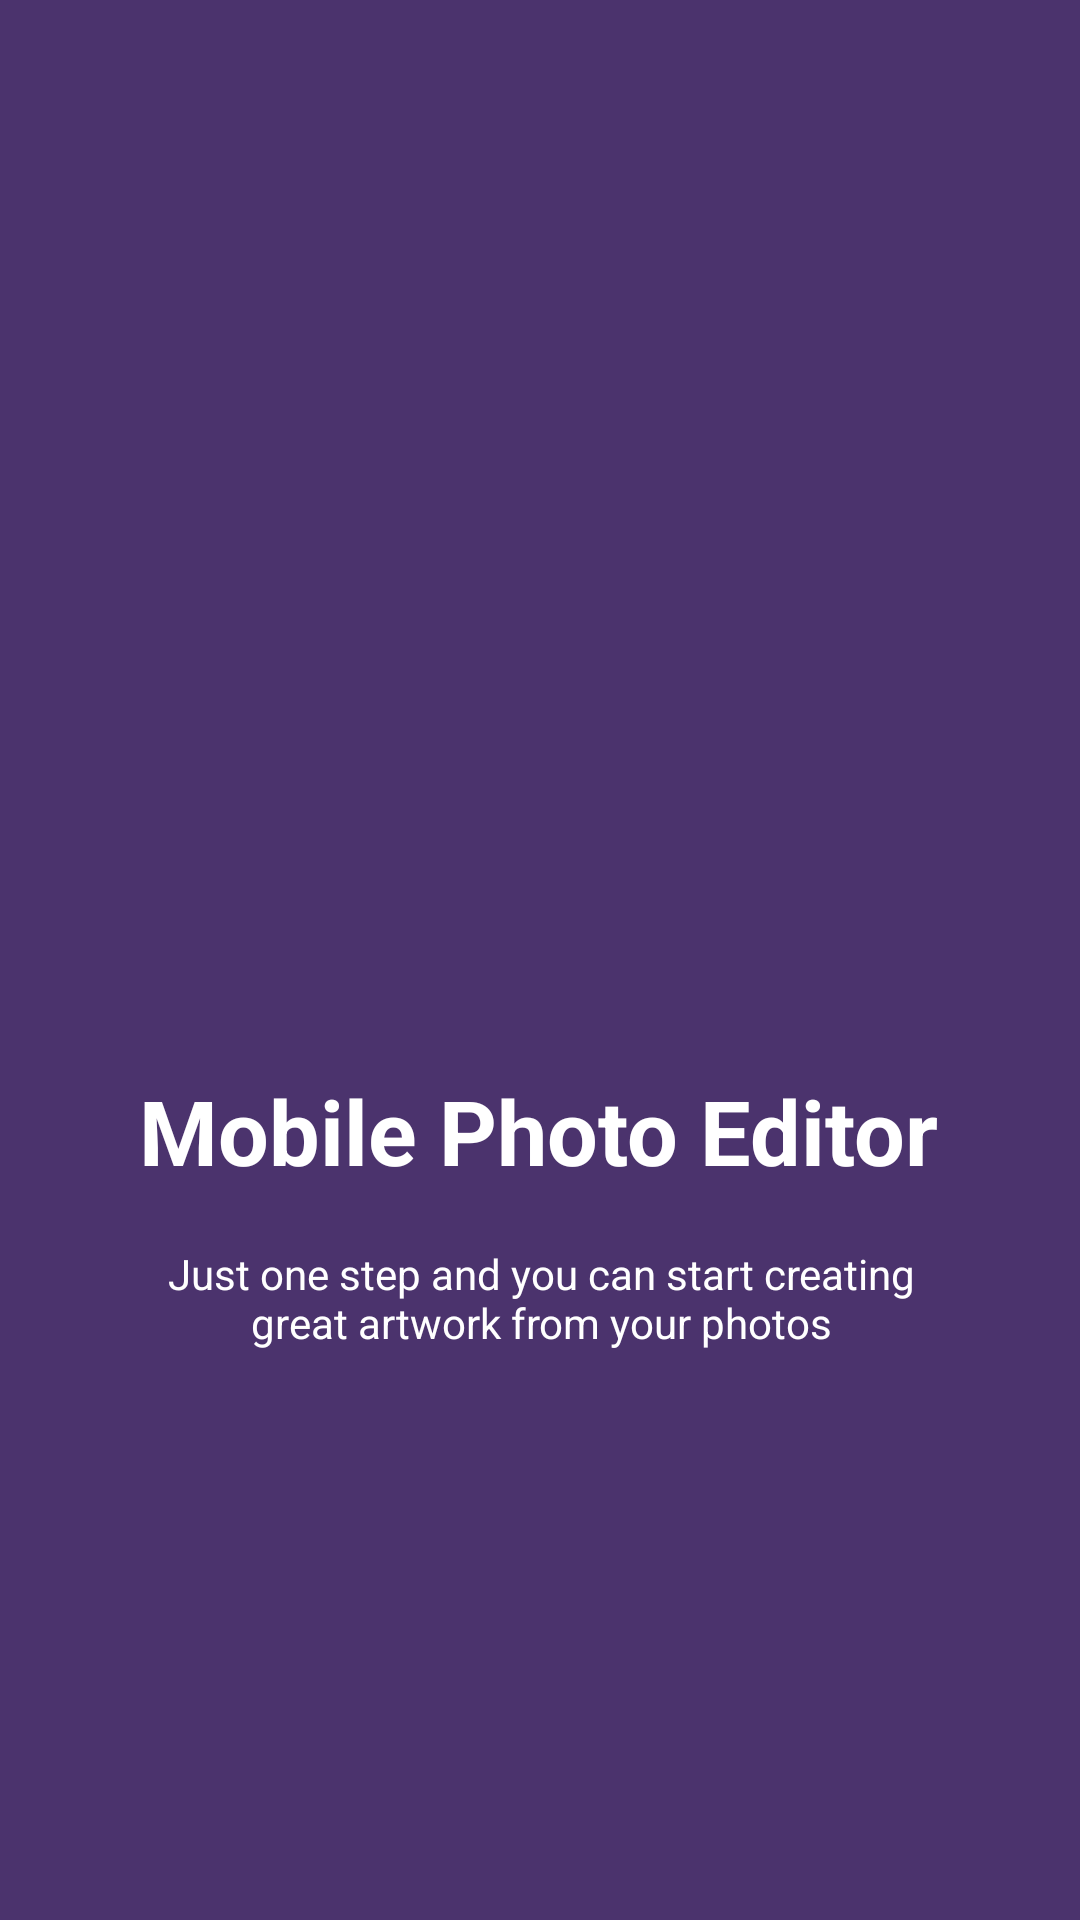

Layout XML and referenced resources for this Android screen:
<!-- AndroidManifest.xml: activity theme NoActBar -->
<!-- res/layout/activity_splash.xml -->
<?xml version="1.0" encoding="utf-8"?>
<androidx.constraintlayout.widget.ConstraintLayout xmlns:android="http://schemas.android.com/apk/res/android"
    xmlns:app="http://schemas.android.com/apk/res-auto"
    xmlns:tools="http://schemas.android.com/tools"
    android:layout_width="match_parent"
    android:layout_height="match_parent"
    android:background="@color/SplashScreen"
    tools:context=".SplashActivity">


    <ImageView
        android:id="@+id/Start"
        android:layout_width="0dp"
        android:layout_height="0dp"
        android:adjustViewBounds="true"
        app:layout_constraintBottom_toTopOf="@+id/guideline6"
        app:layout_constraintEnd_toStartOf="@+id/guideline5"
        app:layout_constraintHorizontal_bias="0.0"
        app:layout_constraintStart_toStartOf="@+id/guideline3"
        app:layout_constraintTop_toTopOf="@+id/guideline4"
        app:layout_constraintVertical_bias="0.0"
        app:srcCompat="@drawable/ic_launcher"
        android:contentDescription="@string/logopic" />

    <TextView
        android:id="@+id/MobilePhotoEditor"
        android:layout_width="wrap_content"
        android:layout_height="wrap_content"
        android:layout_marginTop="36dp"
        android:text="@string/appName"
        android:textAlignment="center"
        android:textColor="#FFFFFF"
        android:textSize="30sp"
        android:textStyle="bold"
        app:layout_constraintBottom_toBottomOf="parent"
        app:layout_constraintEnd_toEndOf="parent"
        app:layout_constraintHorizontal_bias="0.496"
        app:layout_constraintStart_toStartOf="parent"
        app:layout_constraintTop_toBottomOf="@+id/Start"
        app:layout_constraintVertical_bias="0.0" />

    <androidx.constraintlayout.widget.Guideline
        android:id="@+id/guideline3"
        android:layout_width="wrap_content"
        android:layout_height="wrap_content"
        android:orientation="vertical"
        app:layout_constraintGuide_percent="0.25" />

    <androidx.constraintlayout.widget.Guideline
        android:id="@+id/guideline4"
        android:layout_width="wrap_content"
        android:layout_height="wrap_content"
        android:orientation="horizontal"
        app:layout_constraintGuide_percent="0.2" />

    <androidx.constraintlayout.widget.Guideline
        android:id="@+id/guideline5"
        android:layout_width="wrap_content"
        android:layout_height="wrap_content"
        android:orientation="vertical"
        app:layout_constraintGuide_percent="0.75" />

    <androidx.constraintlayout.widget.Guideline
        android:id="@+id/guideline6"
        android:layout_width="0dp"
        android:layout_height="0dp"
        android:orientation="horizontal"
        app:layout_constraintGuide_percent="0.50121653" />

    <TextView
        android:id="@+id/textView2"
        android:layout_width="268dp"
        android:layout_height="41dp"
        android:fontFamily="sans-serif"
        android:text="@string/startPhrase"
        android:textAlignment="center"
        android:textColor="#FFFFFF"
        app:layout_constraintBottom_toBottomOf="parent"
        app:layout_constraintEnd_toEndOf="parent"
        app:layout_constraintHorizontal_bias="0.503"
        app:layout_constraintStart_toStartOf="parent"
        app:layout_constraintTop_toBottomOf="@+id/MobilePhotoEditor"
        app:layout_constraintVertical_bias="0.089" />
</androidx.constraintlayout.widget.ConstraintLayout>
<!-- resources referenced by this layout -->
<resources>
  <color name="SplashScreen">#4B336D</color>
  <!-- drawable ic_launcher: png bitmap (drawable-v24, 17057 bytes) -->
  <string name="appName">Mobile Photo Editor</string>
  <string name="logopic">Logo Picture</string>
  <string name="startPhrase">Just one step and you can start creating great artwork from your photos</string>
  <style name="NoActBar" parent="Theme.AppCompat.Light.NoActionBar">
          <item name="colorPrimary">@color/colorPrimary</item>
          <item name="colorPrimaryDark">@color/colorPrimaryDark</item>
          <item name="colorAccent">@color/colorAccent</item>
      </style>
  <color name="colorPrimary">#000A2F</color>
  <color name="colorPrimaryDark">#000000</color>
  <color name="colorAccent">#D81B60</color>
</resources>
